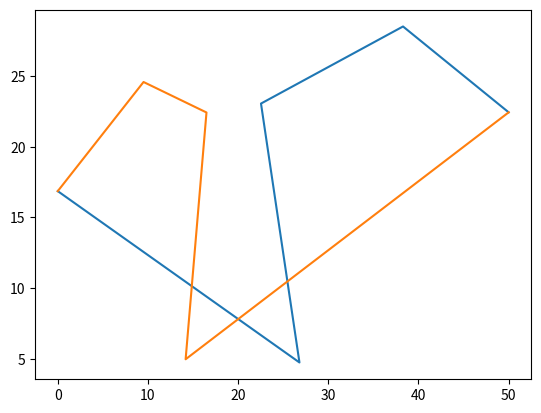

The script that saved this image:
# [redacted]
# [email redacted]

import numpy as np, matplotlib.pyplot as plt
from scipy.interpolate import CubicSpline

class Environment(object):

    def __init__(self, lx, ly, r):

        # farm dimensions
        self.lx = float(lx)
        self.ly = float(ly)

        # safe radius
        self.r = float(r)

        # random origin and target
        self.p0 = np.array([0, np.random.uniform(0 + self.r, self.ly - self.r)], float)
        self.pf = np.array([self.lx, np.random.uniform(0 + self.r, self.ly - self.r)] ,float)

    def gen_paths(self, nx=4, npaths=2):

        # horizontal boundaries
        x = np.linspace(0, self.lx, nx+3)[1:-1]

        paths = list()
        for i in range(npaths):
            path = [self.p0]
            for j in range(nx)[1:]:
                path.append([
                    np.random.uniform(x[i-1], x[i]),
                    np.random.uniform(self.r, self.ly - self.r)
                ])
            paths.append(np.vstack((path, self.pf)))

        fig, ax = plt.subplots(1)
        [ax.plot(p[:,0], p[:,1]) for p in paths]
        plt.show()



        '''
        # first path
        path0 = np.vstack((
            self.p0,
            [np.random.uniform(self.lx/4, 2*self.lx/4)]
        ))



        wps = np.hstack((
            np.random.uniform(self.r, self.lx - self.r, size=(2,1)),
            np.random.uniform(self.r, self.ly - self.r, size=(2,1))
        ))

        # paths
        paths = [np.vstack((self.p0, wp, self.pf)) for wp in wps]

        print(paths)

        # cubic splines
        y = [CubicSpline(path[:, 0], path[:, 1], bc_type='clamped') for path in paths]

        # derrivatives
        dy = [cs.derivative() for cs in y]

        # x points
        npts = 100
        x, dx = np.linspace(0, self.lx, npts, retstep=True)

        # normals
        norms = [np.vstack((-der(x), np.full(npts, dx))).T for der in dy]
        norms = [norm/np.linalg.norm(norm, axis=1)[:, None] for norm in norms]

        # positions
        pos = [np.vstack((x, cs(x))).T for cs in y]

        # pertubations
        pertn = [norm*self.r*1.4 for norm in norms]
        perts = [norm*-self.r*1.4 for norm in norms]

        # borders
        bordn = [p + pn for p,pn in zip(pos, pertn)]
        bords = [p + ps for p,ps in zip(pos, perts)]

        return pos, norms, bordn, bords
        '''

    def plot(self, ax=None):

        if ax is None:
            fig, ax = plt.subplots(1)

        # plot walls
        wall = np.array([
            [0, 0],
            [0, self.ly],
            [self.lx, self.ly],
            [self.lx, 0],
            [0, 0]
        ])
        ax.plot(wall[:, 0], wall[:, 1], 'k-', label='Wall')
        ax.set_aspect('equal')

        # plot origin and target
        ax.plot(*self.p0, 'kx', label='Origin')
        ax.plot(*self.pf, 'kx')



if __name__ == '__main__':

    # instantiate environment
    env = Environment(50, 30, 1)

    # plot
    env.gen_paths()

    #fig, ax = plt.subplots(1)
    #env.plot(ax)

    #[ax.plot(p[:,0], p[:,1]) for p in pos]
    #[ax.plot(pn[:,0], pn[:,1], 'k--') for pn in bordn]
    #[ax.plot(ps[:,0], ps[:,1], 'k--') for ps in bords]
    #[ax.quiver(p[:, 0], p[:, 1], norm[:,0], norm[:,1], scale=None) for p,norm in zip(pos, norms)]

    #plt.show()
